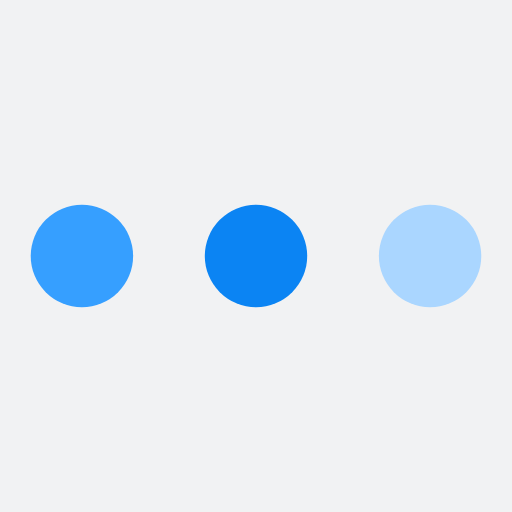
t = 0.00 s
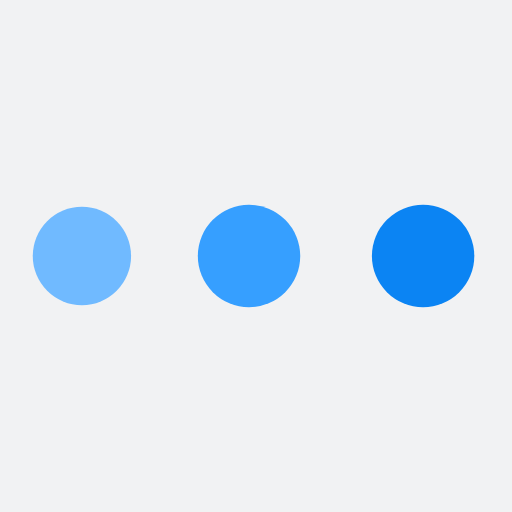
t = 0.38 s
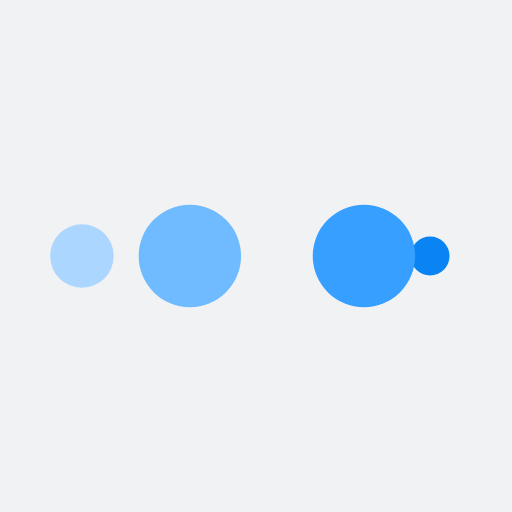
t = 0.63 s
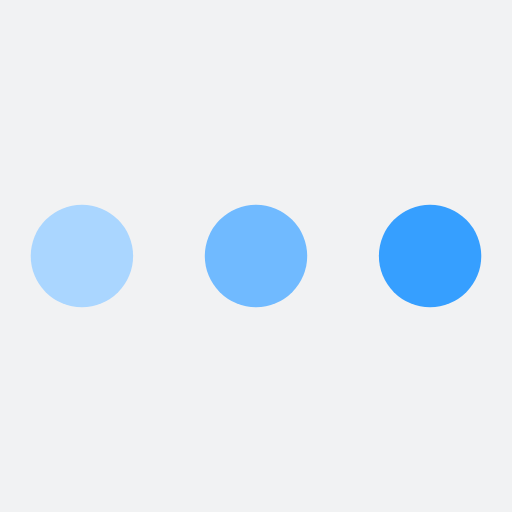
t = 1.00 s
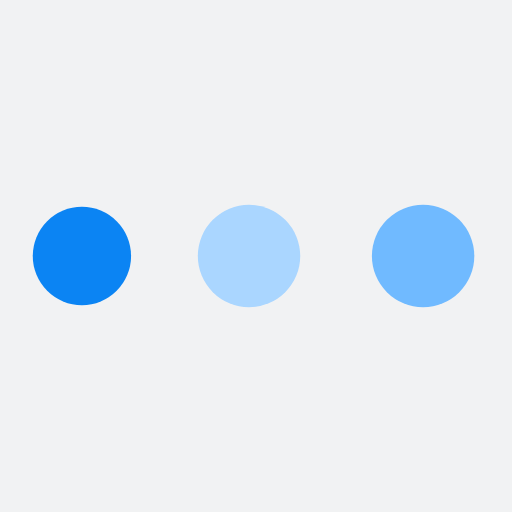
t = 1.38 s
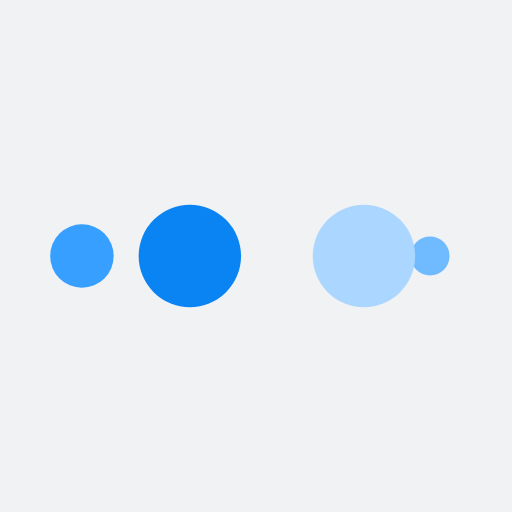
t = 1.63 s

The animated SVG that drew these frames (rendered in a browser with its animation timeline set to each time). Animation: 10 SMIL elements (animate=10); one cycle of 2.00 s, repeats indefinitely.

<?xml version="1.0" encoding="utf-8"?>
<svg xmlns="http://www.w3.org/2000/svg" xmlns:xlink="http://www.w3.org/1999/xlink" style="margin: auto; background: rgb(241, 242, 243); display: block; shape-rendering: auto;" width="24px" height="24px" viewBox="0 0 100 100" preserveAspectRatio="xMidYMid">
<circle cx="84" cy="50" r="10" fill="#aad6ff">
    <animate attributeName="r" repeatCount="indefinite" dur="0.5s" calcMode="spline" keyTimes="0;1" values="10;0" keySplines="0 0.5 0.5 1" begin="0s"></animate>
    <animate attributeName="fill" repeatCount="indefinite" dur="2s" calcMode="discrete" keyTimes="0;0.25;0.5;0.75;1" values="#aad6ff;#0b84f3;#369fff;#70baff;#aad6ff" begin="0s"></animate>
</circle><circle cx="16" cy="50" r="10" fill="#aad6ff">
  <animate attributeName="r" repeatCount="indefinite" dur="2s" calcMode="spline" keyTimes="0;0.25;0.5;0.75;1" values="0;0;10;10;10" keySplines="0 0.5 0.5 1;0 0.5 0.5 1;0 0.5 0.5 1;0 0.5 0.5 1" begin="0s"></animate>
  <animate attributeName="cx" repeatCount="indefinite" dur="2s" calcMode="spline" keyTimes="0;0.25;0.5;0.75;1" values="16;16;16;50;84" keySplines="0 0.5 0.5 1;0 0.5 0.5 1;0 0.5 0.5 1;0 0.5 0.5 1" begin="0s"></animate>
</circle><circle cx="50" cy="50" r="10" fill="#70baff">
  <animate attributeName="r" repeatCount="indefinite" dur="2s" calcMode="spline" keyTimes="0;0.25;0.5;0.75;1" values="0;0;10;10;10" keySplines="0 0.5 0.5 1;0 0.5 0.5 1;0 0.5 0.5 1;0 0.5 0.5 1" begin="-0.5s"></animate>
  <animate attributeName="cx" repeatCount="indefinite" dur="2s" calcMode="spline" keyTimes="0;0.25;0.5;0.75;1" values="16;16;16;50;84" keySplines="0 0.5 0.5 1;0 0.5 0.5 1;0 0.5 0.5 1;0 0.5 0.5 1" begin="-0.5s"></animate>
</circle><circle cx="84" cy="50" r="10" fill="#369fff">
  <animate attributeName="r" repeatCount="indefinite" dur="2s" calcMode="spline" keyTimes="0;0.25;0.5;0.75;1" values="0;0;10;10;10" keySplines="0 0.5 0.5 1;0 0.5 0.5 1;0 0.5 0.5 1;0 0.5 0.5 1" begin="-1s"></animate>
  <animate attributeName="cx" repeatCount="indefinite" dur="2s" calcMode="spline" keyTimes="0;0.25;0.5;0.75;1" values="16;16;16;50;84" keySplines="0 0.5 0.5 1;0 0.5 0.5 1;0 0.5 0.5 1;0 0.5 0.5 1" begin="-1s"></animate>
</circle><circle cx="16" cy="50" r="10" fill="#0b84f3">
  <animate attributeName="r" repeatCount="indefinite" dur="2s" calcMode="spline" keyTimes="0;0.25;0.5;0.75;1" values="0;0;10;10;10" keySplines="0 0.5 0.5 1;0 0.5 0.5 1;0 0.5 0.5 1;0 0.5 0.5 1" begin="-1.5s"></animate>
  <animate attributeName="cx" repeatCount="indefinite" dur="2s" calcMode="spline" keyTimes="0;0.25;0.5;0.75;1" values="16;16;16;50;84" keySplines="0 0.5 0.5 1;0 0.5 0.5 1;0 0.5 0.5 1;0 0.5 0.5 1" begin="-1.5s"></animate>
</circle>
<!-- [ldio] generated by https://loading.io/ --></svg>
